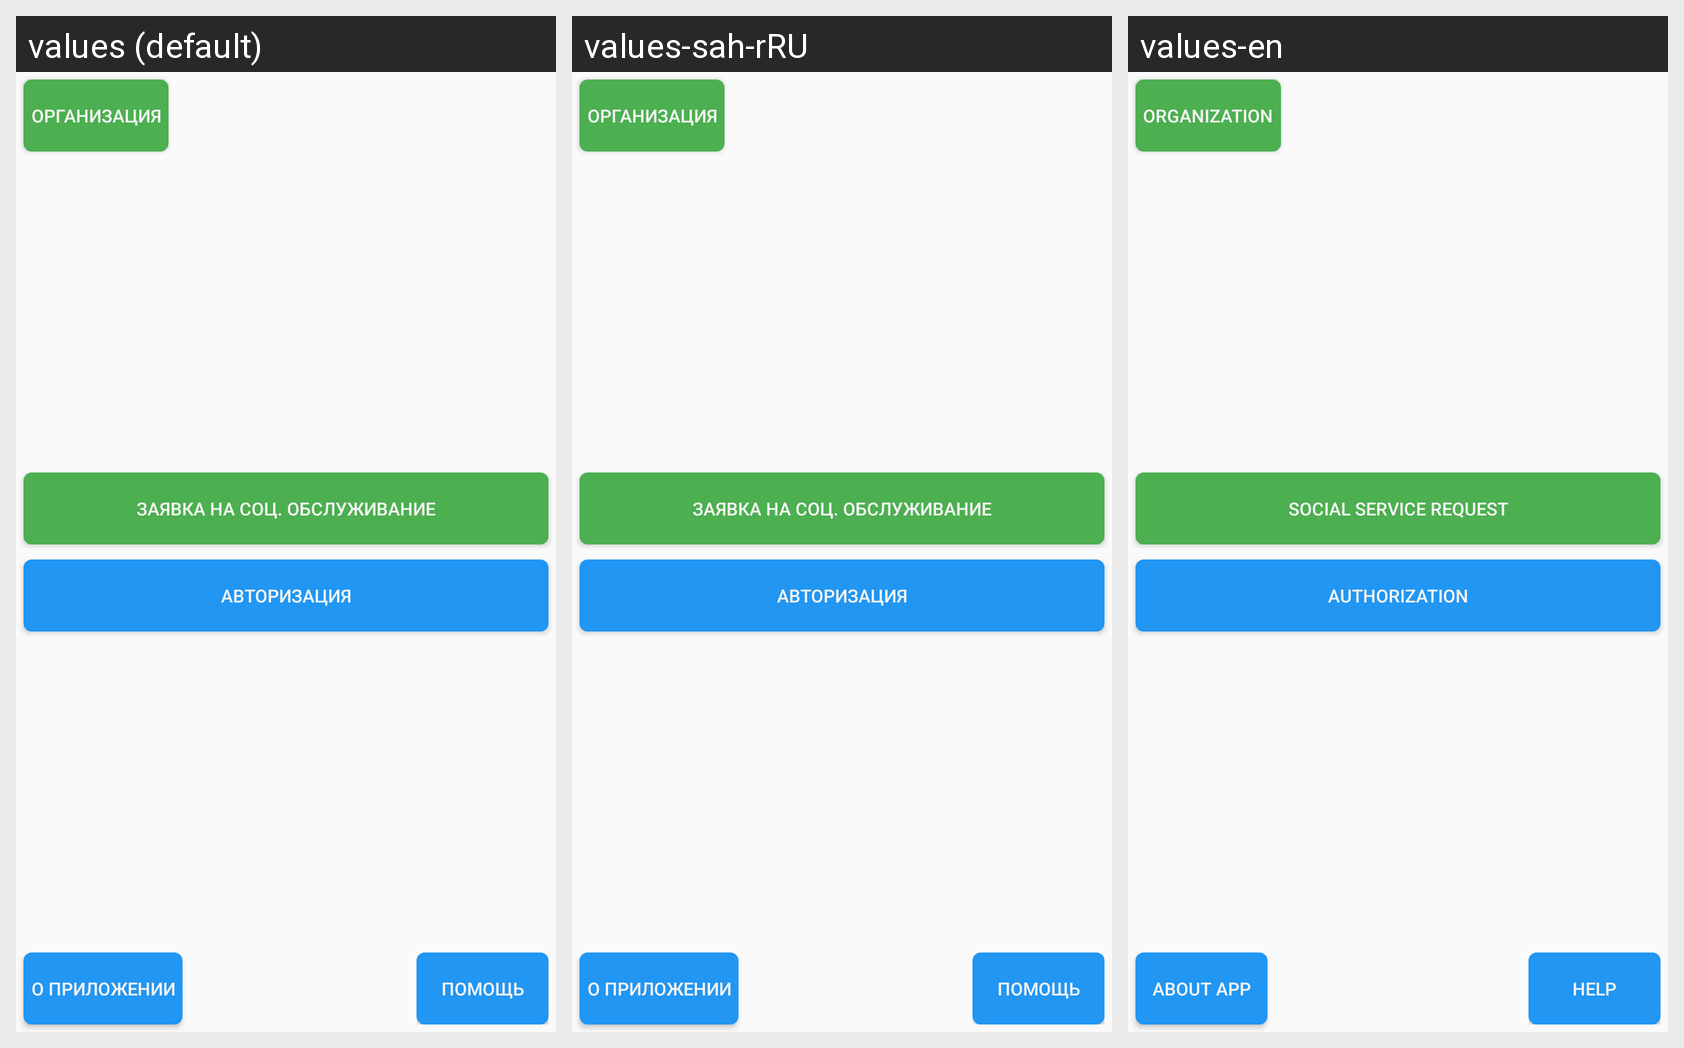

This grid shows one Android layout under several languages. Give, for every string resource on the screen, its name, the default text and each shown locale's text.
Android screen res/layout/fragment_login_firstselect.xml rendered under 3 locales, left to right: values (default), values-sah-rRU, values-en. Device: Nexus 5 (rendered at 1080×1920; each locale shown at half size, 540×960, under a caption strip naming it); theme Theme.AppCompat.Light.NoActionBar.
Strings drawn on this screen, with the default value and each locale's value (text and hints the layout hard-codes, and strings that could not be matched under every locale, appear in the picture but are not listed):

organization
  values: Организация
  values-sah-rRU: Организация
  values-en: Organization

social_service_request
  values: Заявка на соц. обслуживание
  values-sah-rRU: Заявка на соц. обслуживание
  values-en: Social service request

authorization
  values: Авторизация
  values-sah-rRU: Авторизация
  values-en: Authorization

about_app
  values: О приложении
  values-sah-rRU: О приложении
  values-en: About app

help
  values: Помощь
  values-sah-rRU: Помощь
  values-en: Help
